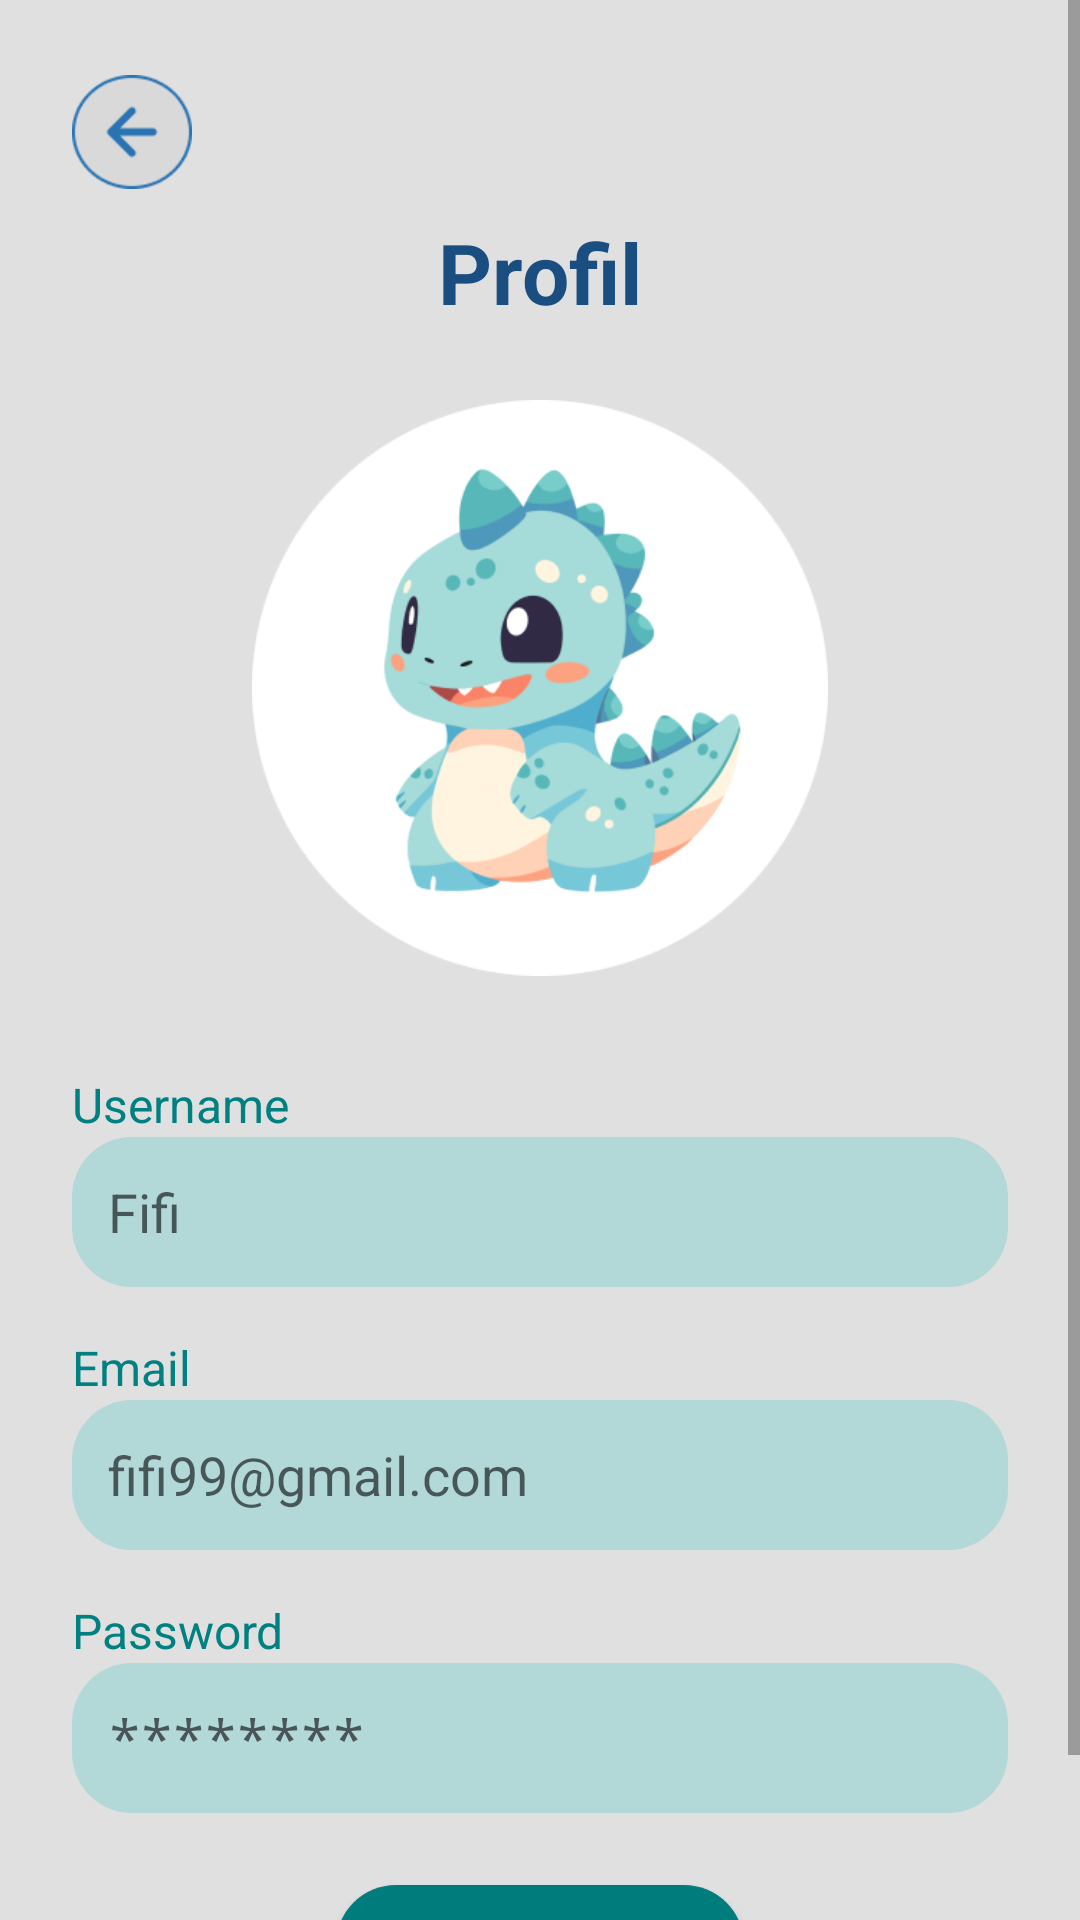

The Android layout XML behind this screen, and the referenced resources:
<!-- AndroidManifest.xml: application theme Theme.Uangku -->
<!-- res/layout/activity_setelah_edit.xml -->
<?xml version="1.0" encoding="utf-8"?>
<ScrollView xmlns:android="http://schemas.android.com/apk/res/android"
    android:layout_width="match_parent"
    android:layout_height="match_parent"
    android:background="#E0E0E0">

    <LinearLayout
        android:layout_width="match_parent"
        android:layout_height="wrap_content"
        android:orientation="vertical"
        android:padding="24dp"
        android:gravity="center_horizontal">

        
        <ImageView
            android:id="@+id/btn_back"
            android:layout_width="40dp"
            android:layout_height="40dp"
            android:src="@drawable/tombol_back"
            android:contentDescription="Back"
            android:layout_gravity="start" />

        
        <TextView
            android:id="@+id/tv_title"
            android:layout_width="wrap_content"
            android:layout_height="wrap_content"
            android:text="Profil"
            android:textSize="28sp"
            android:textStyle="bold"
            android:layout_marginTop="8dp"
            android:textColor="#1A4D80" />

        
        <ImageView
            android:id="@+id/img_avatar"
            android:layout_width="200dp"
            android:layout_height="192dp"
            android:layout_marginTop="24dp"
            android:src="@drawable/avatar" />

        
        <TextView
            android:layout_width="match_parent"
            android:layout_height="wrap_content"
            android:text="Username"
            android:textSize="16sp"
            android:textColor="#008080"
            android:layout_marginTop="32dp" />
        <EditText
            android:id="@+id/et_username"
            android:layout_width="match_parent"
            android:layout_height="50dp"
            android:background="@drawable/input_background"
            android:hint="Fifi"
            android:padding="12dp"
            android:enabled="false" />

        
        <TextView
            android:layout_width="match_parent"
            android:layout_height="wrap_content"
            android:text="Email"
            android:textSize="16sp"
            android:textColor="#008080"
            android:layout_marginTop="16dp" />
        <EditText
            android:id="@+id/et_email"
            android:layout_width="match_parent"
            android:layout_height="50dp"
            android:background="@drawable/input_background"
            android:hint="fifi99@gmail.com"
            android:padding="12dp"
            android:enabled="false" />

        
        <TextView
            android:layout_width="match_parent"
            android:layout_height="wrap_content"
            android:text="Password"
            android:textSize="16sp"
            android:textColor="#008080"
            android:layout_marginTop="16dp" />
        <EditText
            android:id="@+id/et_password"
            android:layout_width="match_parent"
            android:layout_height="50dp"
            android:background="@drawable/input_background"
            android:hint="********"
            android:inputType="textPassword"
            android:padding="12dp"
            android:enabled="false" />

        
        <Button
            android:id="@+id/btn_edit"
            android:layout_width="wrap_content"
            android:layout_height="wrap_content"
            android:text="Edit Profile"
            android:textStyle="bold"
            android:layout_marginTop="24dp"
            android:backgroundTint="#007C7C"
            android:background="@drawable/input_background"
            android:textColor="#FFFFFF"
            android:paddingLeft="24dp"
            android:paddingRight="24dp" />
    </LinearLayout>
</ScrollView>
<!-- resources referenced by this layout -->
<resources>
  <!-- drawable avatar: png bitmap (drawable, 29915 bytes) -->
  <!-- drawable input_background (drawable) -->
  <shape xmlns:android="http://schemas.android.com/apk/res/android" android:shape="rectangle">
      <solid android:color="#B2D8D8"/>
      <corners android:radius="20dp"/>
  </shape>
  <!-- drawable tombol_back: png bitmap (drawable, 1554 bytes) -->
  <style name="Theme.Uangku" parent="android:Theme.Material.Light.NoActionBar" />
</resources>
